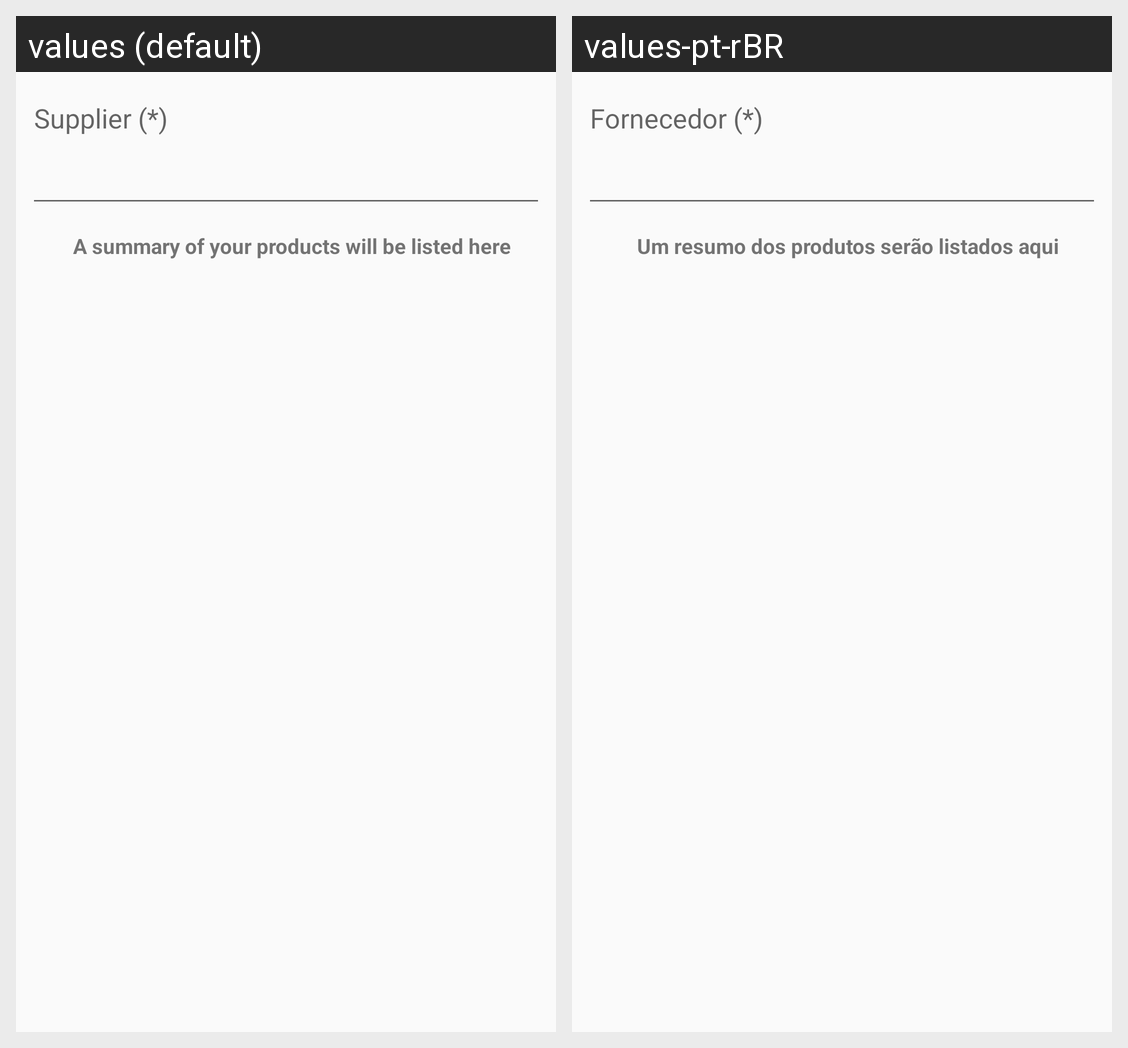

Locale-by-locale string values for the Android screen shown in this grid:
Android screen res/layout/content_register_supplier.xml rendered under 2 locales, left to right: values (default), values-pt-rBR. Device: Nexus 5 (rendered at 1080×1920; each locale shown at half size, 540×960, under a caption strip naming it); theme AppTheme.
Strings drawn on this screen, with the default value and each locale's value (text and hints the layout hard-codes, and strings that could not be matched under every locale, appear in the picture but are not listed):

supplier_hint
  values: Supplier (*)
  values-pt-rBR: Fornecedor (*)

summary_products
  values: A summary of your products will be listed here
  values-pt-rBR: Um resumo dos produtos serão listados aqui
